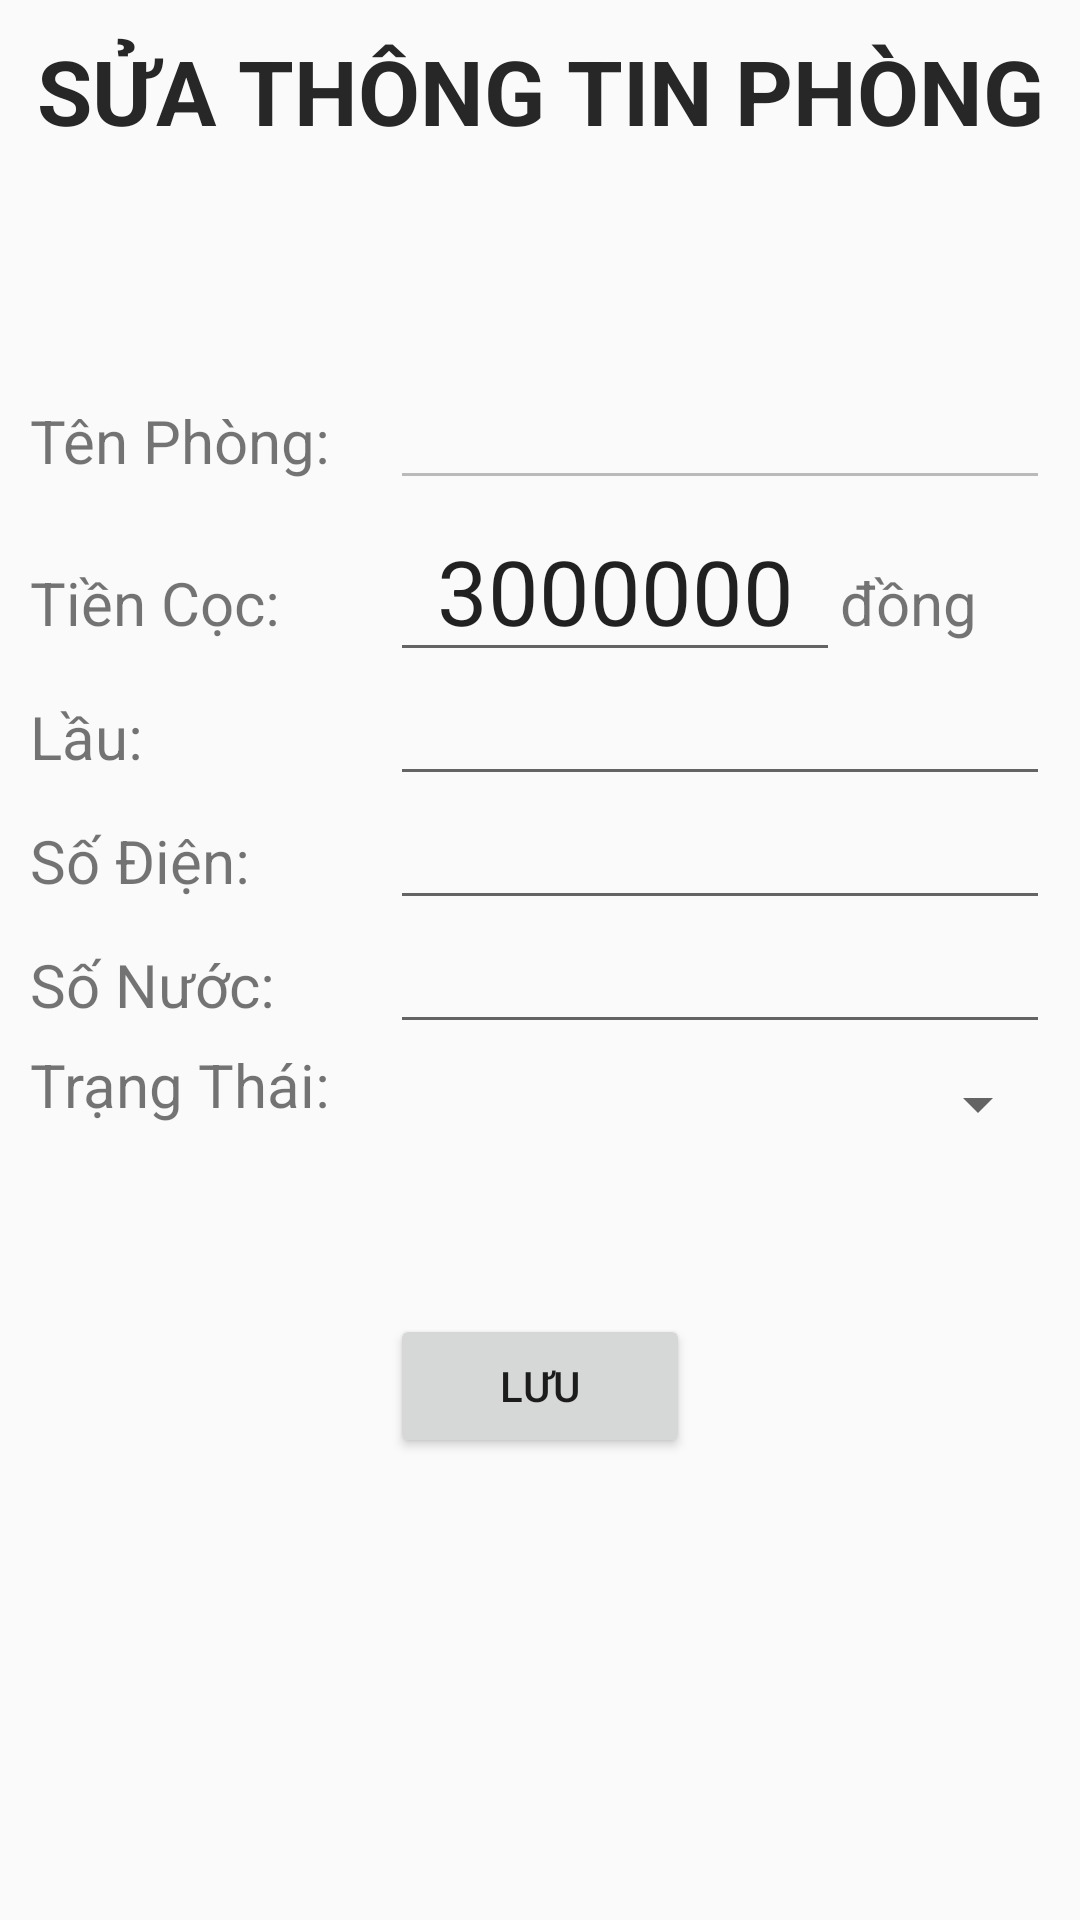

This screen was rendered from an Android layout file. Write that file and the resources it references.
<!-- AndroidManifest.xml: application theme Theme.DuAn1Nhom2_SP23 -->
<!-- res/layout/activity_sua_phong.xml -->
<?xml version="1.0" encoding="utf-8"?>
<LinearLayout
    xmlns:android="http://schemas.android.com/apk/res/android"
    xmlns:app="http://schemas.android.com/apk/res-auto"
    xmlns:tools="http://schemas.android.com/tools"
    android:layout_width="match_parent"
    android:layout_height="match_parent"
    android:orientation="vertical"
    android:padding="10dp"
    tools:context=".Action.SuaPhongActivity">
    <TextView
        android:layout_width="match_parent"
        android:layout_height="wrap_content"
        android:text="SỬA THÔNG TIN PHÒNG"
        android:gravity="center"
        android:textSize="30dp"
        android:textStyle="bold"
        android:textColor="@color/colorAccent"/>

    <LinearLayout
        android:layout_width="match_parent"
        android:layout_height="wrap_content"
        android:orientation="horizontal"
        android:layout_marginTop="75dp">
        <TextView
            android:layout_width="120dp"
            android:layout_height="wrap_content"
            android:text="Tên Phòng:"
            android:textSize="20dp" />

        <EditText
            android:id="@+id/edtTenPhong"
            android:layout_width="match_parent"
            android:layout_height="wrap_content"
            android:enabled="false"
            android:inputType="text" />
        <requestFocus />
    </LinearLayout>
    <LinearLayout
        android:layout_width="match_parent"
        android:layout_height="wrap_content"
        android:orientation="horizontal" >
        <TextView
            android:layout_width="120dp"
            android:layout_height="wrap_content"
            android:text="Tiền Cọc:"
            android:textSize="20dp" />

        <EditText
            android:id="@+id/edtTienCoc"
            android:layout_width="150dp"
            android:layout_height="wrap_content"
            android:inputType="number"
            android:text="3000000"
            android:gravity="center"
            android:textSize="30dp"/>
        <TextView
            android:layout_width="match_parent"
            android:layout_height="wrap_content"
            android:text="đồng"
            android:textSize="20dp" />
    </LinearLayout>
    <LinearLayout
        android:layout_width="match_parent"
        android:layout_height="wrap_content"
        android:orientation="horizontal" >
        <TextView
            android:layout_width="120dp"
            android:layout_height="wrap_content"
            android:text="Lầu:"
            android:textSize="20dp" />

        <EditText
            android:id="@+id/edtLau"
            android:layout_width="match_parent"
            android:layout_height="wrap_content"
            android:inputType="number" />
    </LinearLayout>
    <LinearLayout
        android:layout_width="match_parent"
        android:layout_height="wrap_content"
        android:orientation="horizontal" >
        <TextView
            android:layout_width="120dp"
            android:layout_height="wrap_content"
            android:text="Số Điện:"
            android:textSize="20dp" />

        <EditText
            android:id="@+id/edtSoDien"
            android:layout_width="match_parent"
            android:layout_height="wrap_content"
            android:inputType="number" />
    </LinearLayout>
    <LinearLayout
        android:layout_width="match_parent"
        android:layout_height="wrap_content"
        android:orientation="horizontal" >
        <TextView
            android:layout_width="120dp"
            android:layout_height="wrap_content"
            android:text="Số Nước:"
            android:textSize="20dp" />

        <EditText
            android:id="@+id/edtSoNuoc"
            android:layout_width="match_parent"
            android:layout_height="wrap_content"
            android:inputType="number" />
    </LinearLayout>
    <LinearLayout
        android:layout_width="match_parent"
        android:layout_height="wrap_content"
        android:orientation="horizontal" >
        <TextView
            android:layout_width="120dp"
            android:layout_height="wrap_content"
            android:text="Trạng Thái:"
            android:textSize="20dp" />

        <Spinner
            android:id="@+id/spnTrangThaiSua"
            android:layout_width="match_parent"
            android:layout_height="40dp"

            android:spinnerMode="dialog" />
    </LinearLayout>

    <LinearLayout
        android:layout_width="match_parent"
        android:layout_height="wrap_content"
        android:layout_marginTop="50dp"
        android:gravity="center"
        android:orientation="horizontal">



        <Button
            android:id="@+id/btnLuuPhong"
            android:layout_width="100dp"
            android:layout_height="wrap_content"
            android:text="Lưu" />


    </LinearLayout>

</LinearLayout>
<!-- resources referenced by this layout -->
<resources>
  <color name="colorAccent">#272727</color>
  <style name="Theme.DuAn1Nhom2_SP23" parent="Theme.AppCompat.DayNight.DarkActionBar">
          
          <item name="colorPrimary">@color/purple_500</item>
          <item name="colorPrimaryVariant">@color/purple_700</item>
          <item name="colorOnPrimary">@color/white</item>
          
          <item name="colorSecondary">@color/teal_200</item>
          <item name="colorSecondaryVariant">@color/teal_700</item>
          <item name="colorOnSecondary">@color/black</item>
          
          <item name="android:statusBarColor">?attr/colorPrimaryVariant</item>
          
      </style>
  <color name="purple_500">#FF6200EE</color>
  <color name="purple_700">#FF3700B3</color>
  <color name="white">#FFFFFFFF</color>
  <color name="teal_200">#FF03DAC5</color>
  <color name="teal_700">#FF018786</color>
  <color name="black">#FF000000</color>
</resources>
